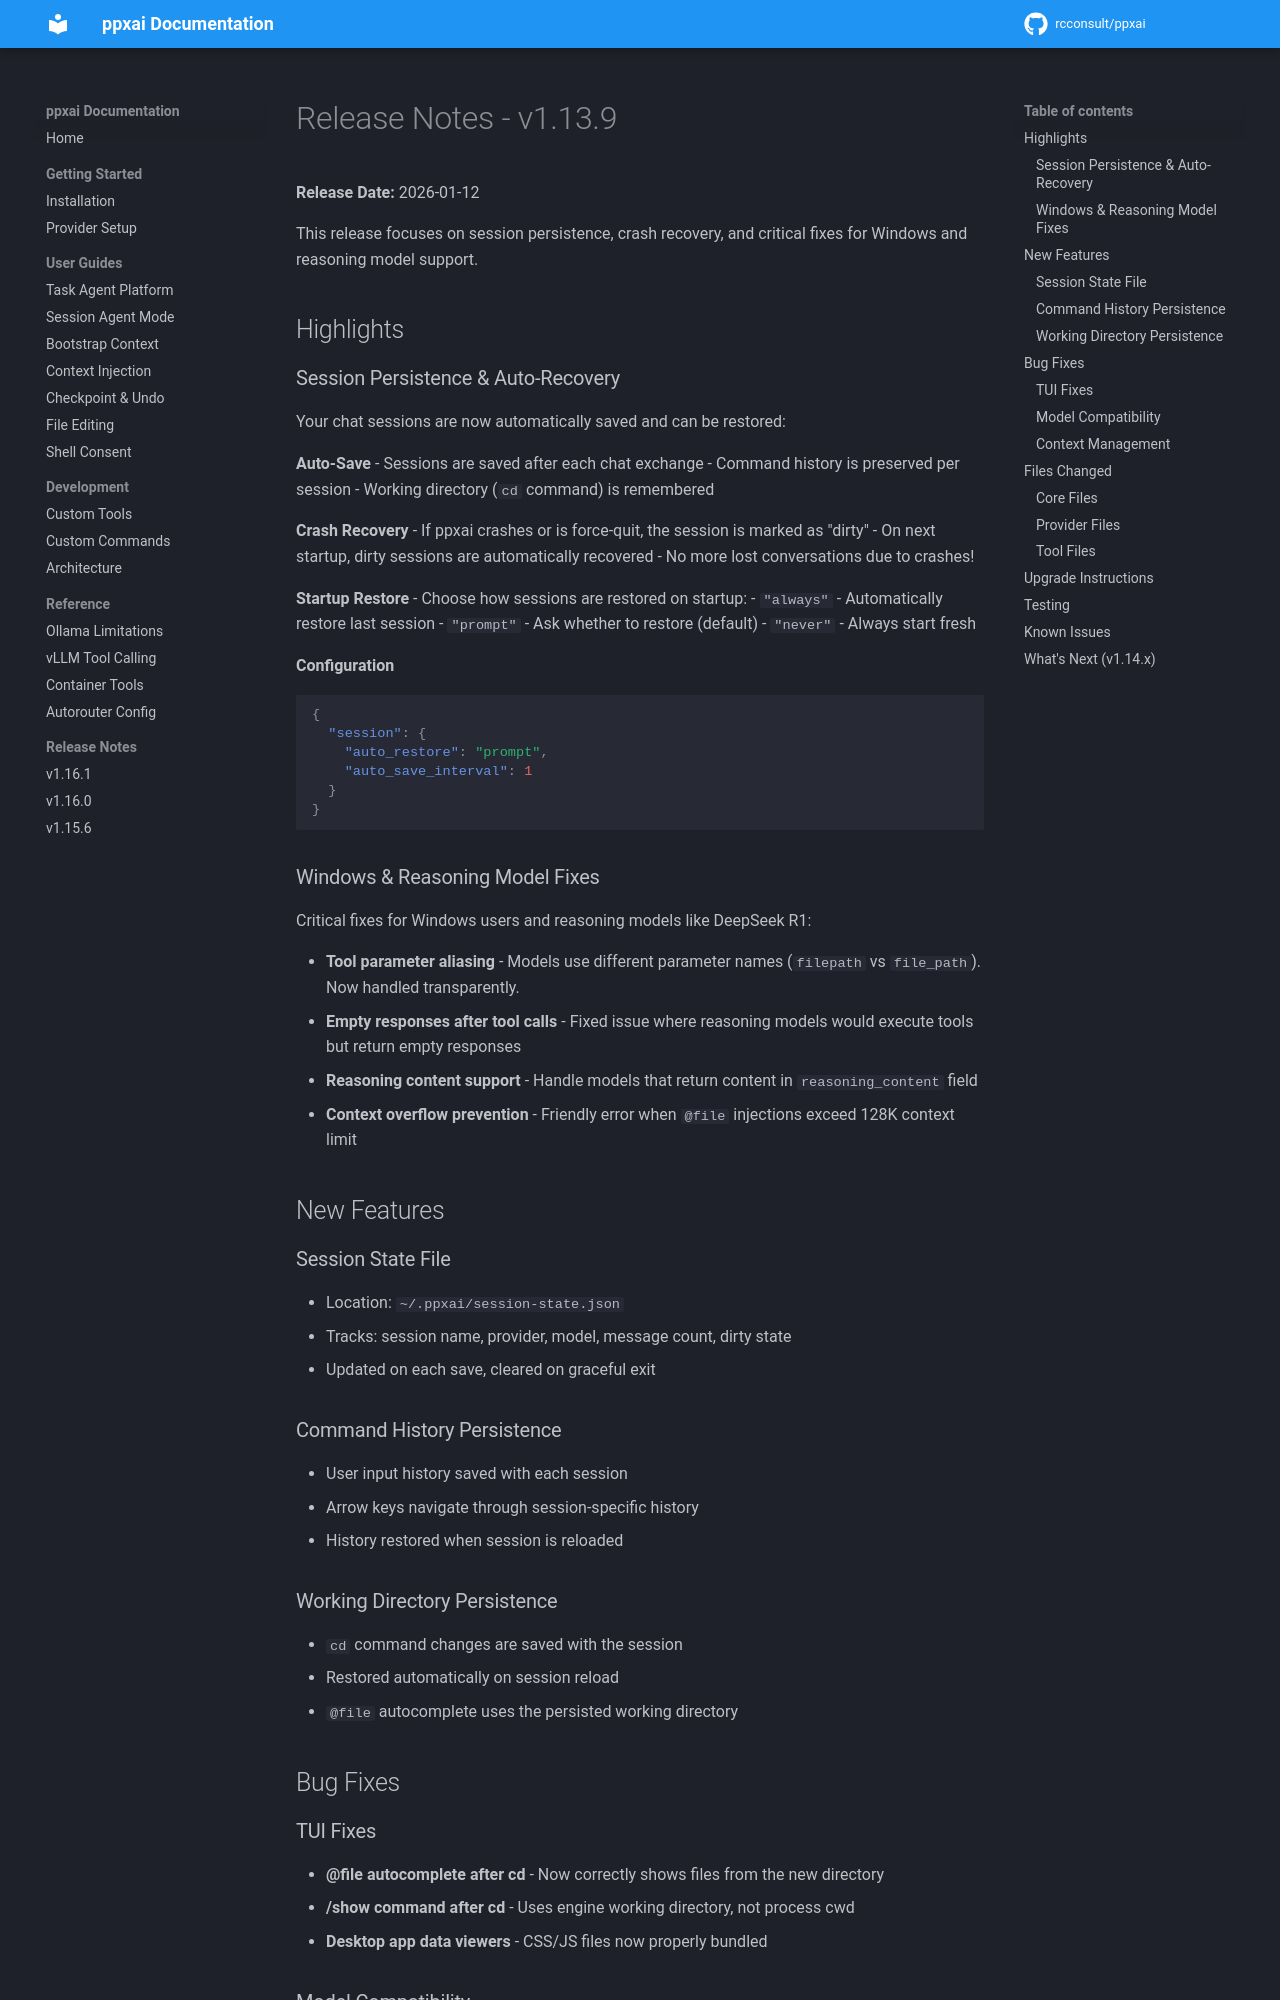

repository: rcconsult/ppxai · page: 1.19.4/archive/release-notes/RELEASE-NOTES-v1.13.9/index.html · generator: mkdocs

# Release Notes - v1.13.9

**Release Date:** 2026-01-12

This release focuses on session persistence, crash recovery, and critical fixes for Windows and reasoning model support.

## Highlights

### Session Persistence & Auto-Recovery

Your chat sessions are now automatically saved and can be restored:

**Auto-Save**
- Sessions are saved after each chat exchange
- Command history is preserved per session
- Working directory (`cd` command) is remembered

**Crash Recovery**
- If ppxai crashes or is force-quit, the session is marked as "dirty"
- On next startup, dirty sessions are automatically recovered
- No more lost conversations due to crashes!

**Startup Restore**
- Choose how sessions are restored on startup:
  - `"always"` - Automatically restore last session
  - `"prompt"` - Ask whether to restore (default)
  - `"never"` - Always start fresh

**Configuration**
```json
{
  "session": {
    "auto_restore": "prompt",
    "auto_save_interval": 1
  }
}
```

### Windows & Reasoning Model Fixes

Critical fixes for Windows users and reasoning models like DeepSeek R1:

- **Tool parameter aliasing** - Models use different parameter names (`filepath` vs `file_path`). Now handled transparently.
- **Empty responses after tool calls** - Fixed issue where reasoning models would execute tools but return empty responses
- **Reasoning content support** - Handle models that return content in `reasoning_content` field
- **Context overflow prevention** - Friendly error when `@file` injections exceed 128K context limit

## New Features

### Session State File
- Location: `~/.ppxai/session-state.json`
- Tracks: session name, provider, model, message count, dirty state
- Updated on each save, cleared on graceful exit

### Command History Persistence
- User input history saved with each session
- Arrow keys navigate through session-specific history
- History restored when session is reloaded

### Working Directory Persistence
- `cd` command changes are saved with the session
- Restored automatically on session reload
- `@file` autocomplete uses the persisted working directory

## Bug Fixes
